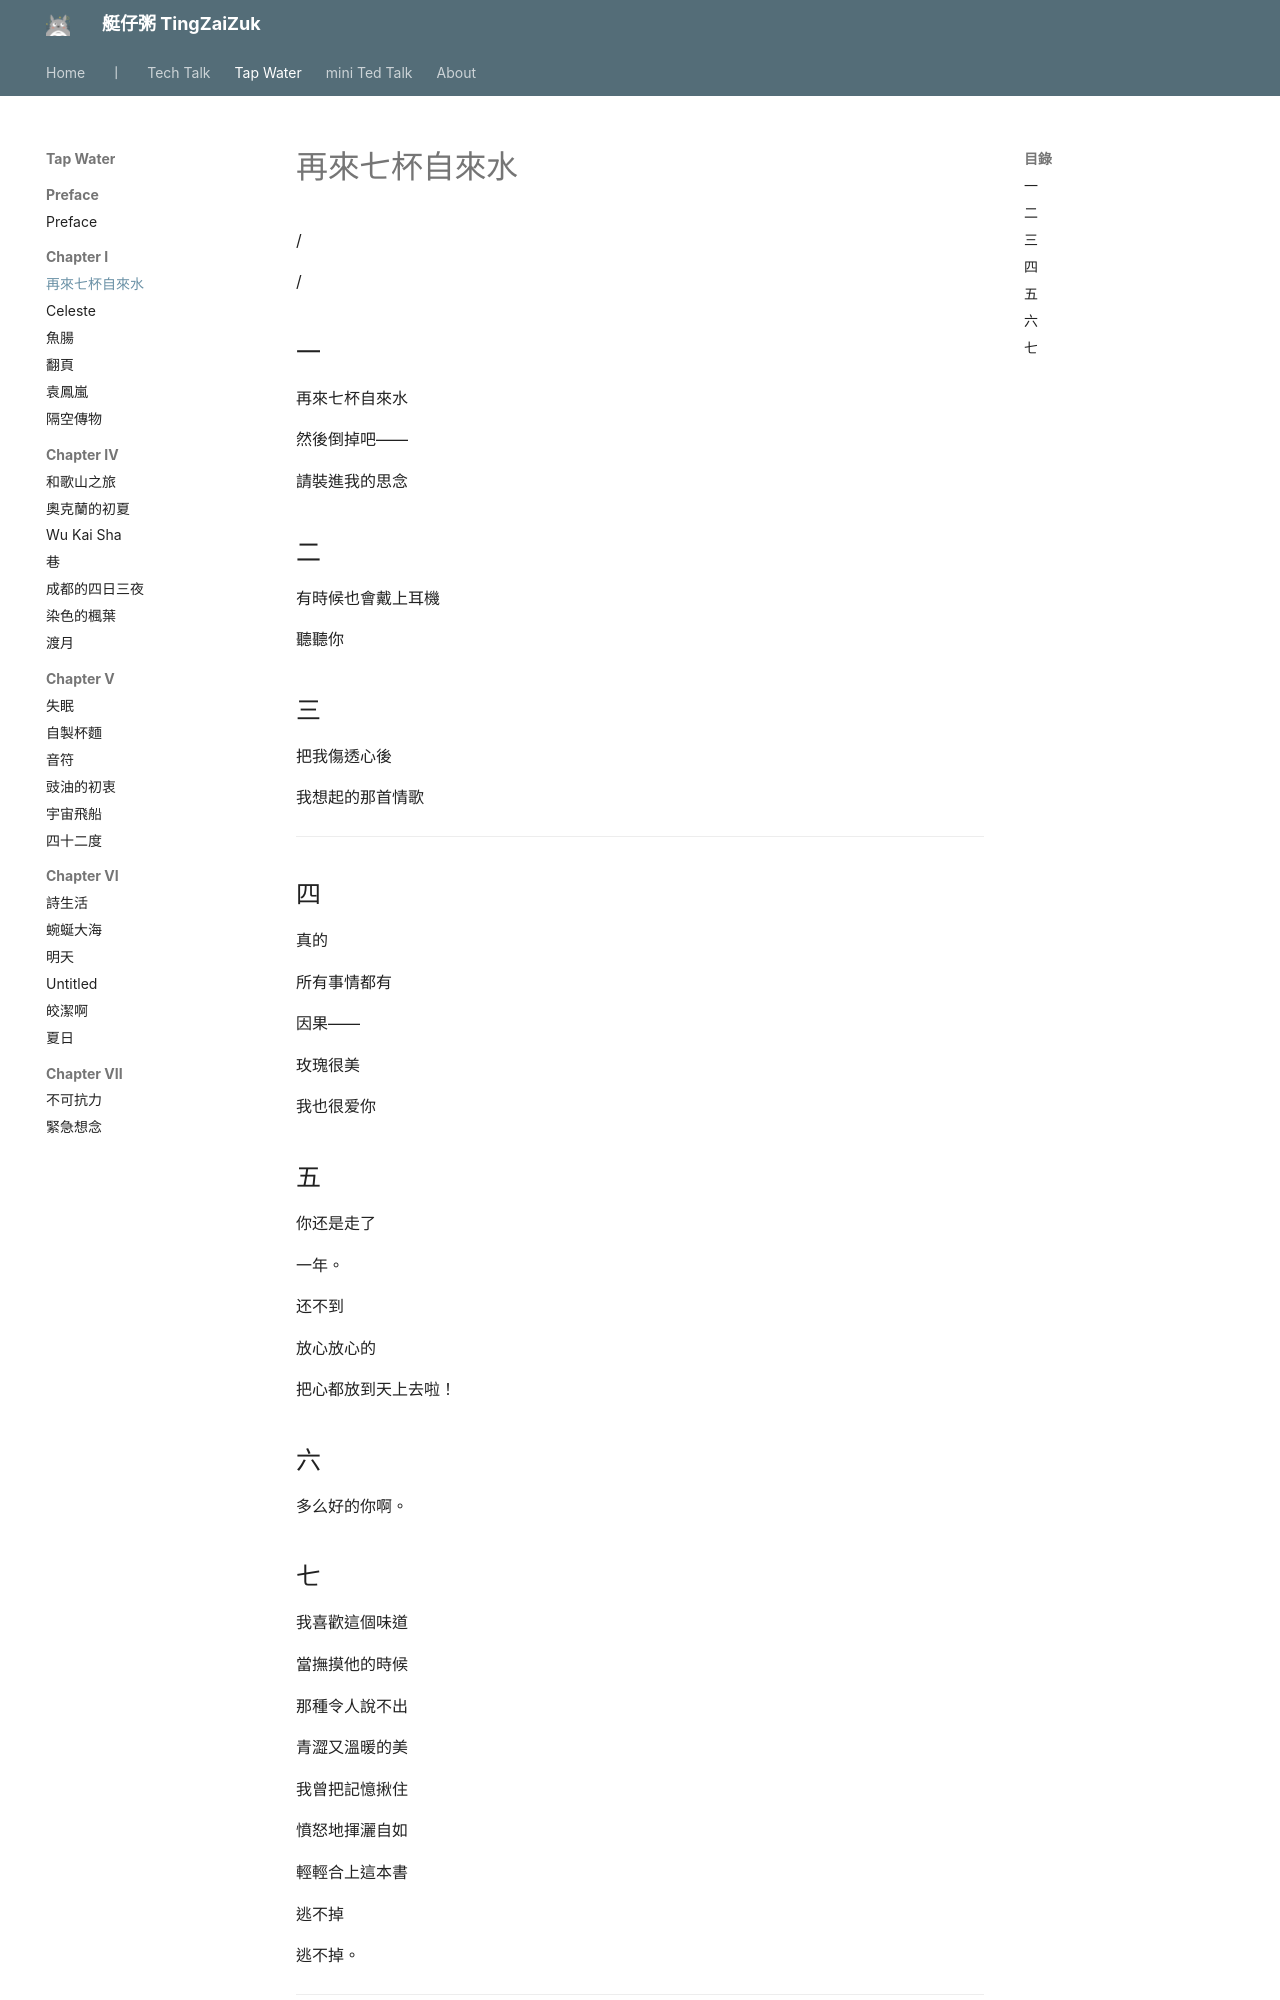

repository: herointene/herointene.github.io · page: poems/ch1/tap-water/index.html · generator: mkdocs

# 再來七杯自來水

/ 


/ 

## 一


再來七杯自來水

然後倒掉吧——

請裝進我的思念


## 二


有時候也會戴上耳機

聽聽你


## 三


把我傷透心後

我想起的那首情歌


---


## 四


真的

所有事情都有

因果——

玫瑰很美

我也很爱你


## 五


你还是走了

一年。

还不到

放心放心的

把心都放到天上去啦！


## 六


多么好的你啊。
